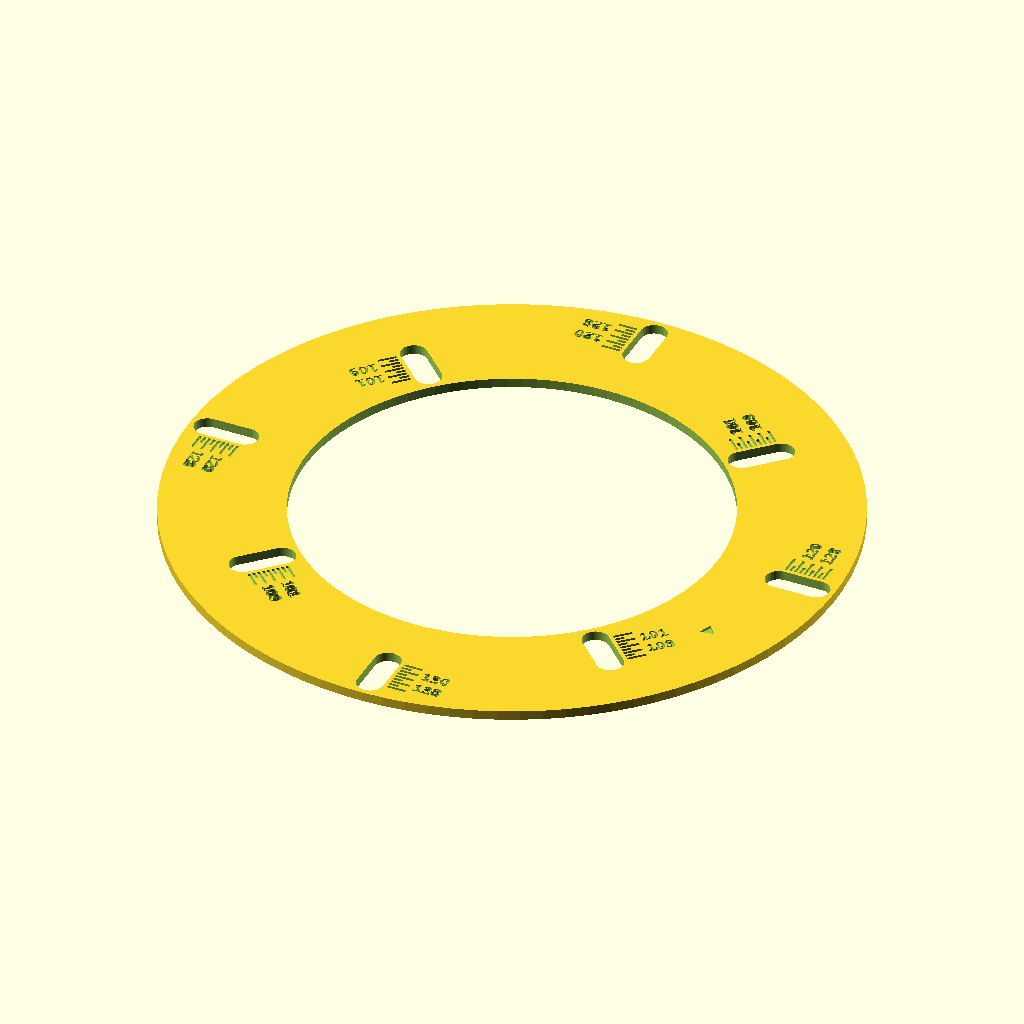
Cell 1: rendered with the file's own defaults.
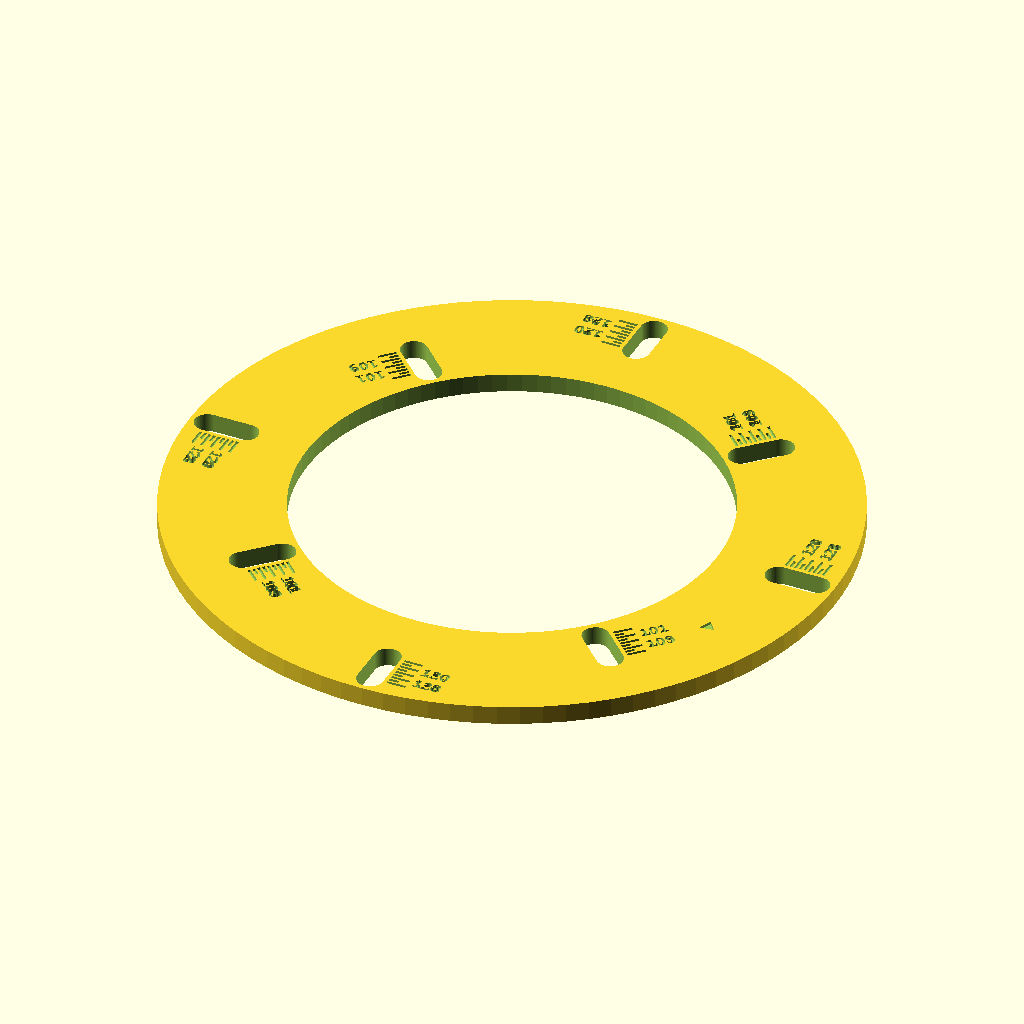
Cell 2: the same model with t = 4.
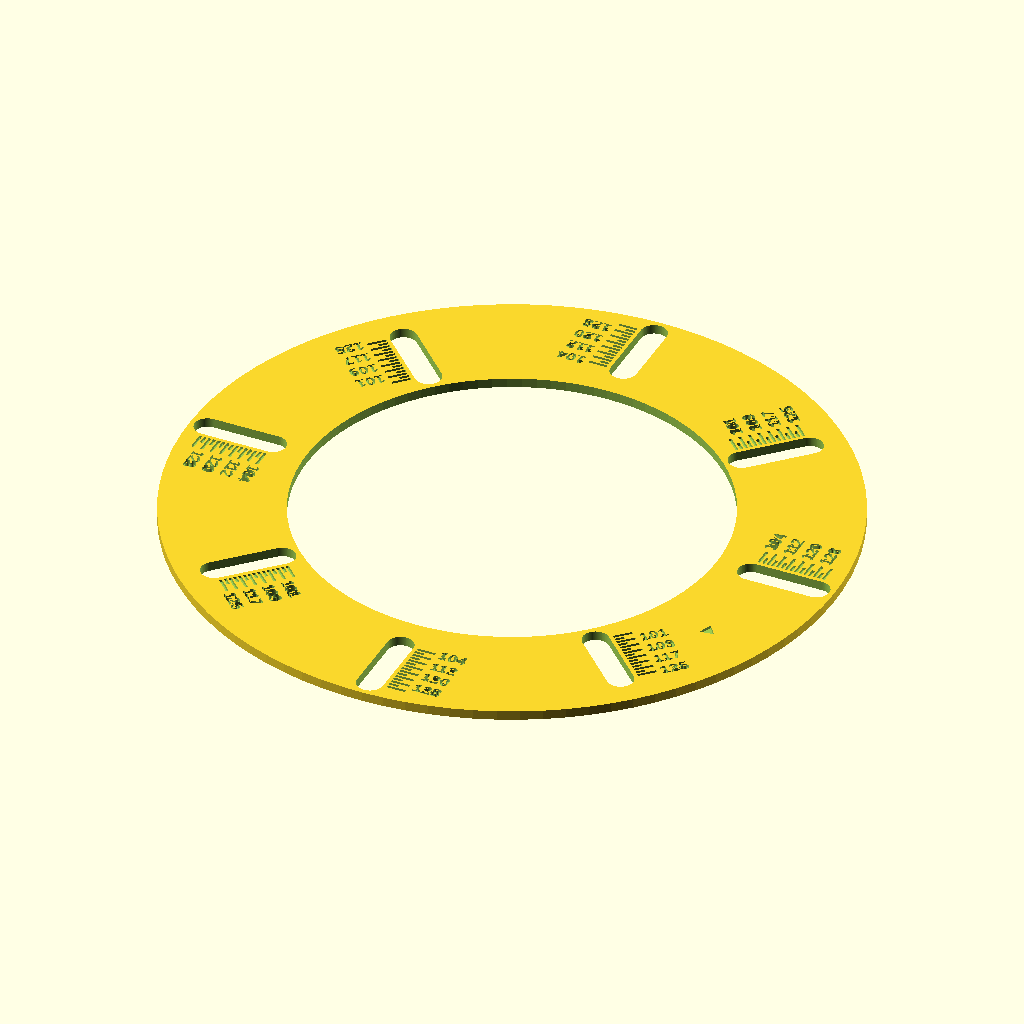
Cell 3 — span set to 12, the other parameters unchanged.
The same orthographic view direction (rotation 55°, 0°, 25°; colour scheme Cornfield) for every cell, with the view re-fitted per cell, so scale and position can differ between cells.
The OpenSCAD source (hardware/cad/parts/ls_gauge.scad):
// Lazy Susan hole gauge - a self-centring template (about 10 minutes, a few grams of PETG).
//
// Same outer diameter (140 mm) and centre opening (89 mm) as the real bearing, so it
// sits exactly concentric when its edges line up with the bearing's. Four radial slots
// per bolt circle show where the real holes are; read their position against the tick
// marks. Ticks are every 1 mm of radius = 2 mm of bolt-circle diameter; every 4th tick
// is labelled with the bolt-circle diameter it stands for.
// Then put the real values into params.scad (ls_outer_bc, ls_inner_bc, ls_hole_d).
include <../params.scad>

t      = 2.0;      // gauge thickness
span   = 6;        // slot reaches up to +/- this many mm of radius around the estimate
margin = 1.0;      // material kept between a slot end and the gauge's edges
engr   = 0.6;      // engraving depth for ticks/labels
slot_w = ls_hole_d + 0.5;

// Slot radius range, kept inside the ring so the gauge's edges stay intact
function r_lo(bc) = max(bc / 2 - span, ls_id / 2 + slot_w / 2 + margin);
function r_hi(bc) = min(bc / 2 + span, ls_od / 2 - slot_w / 2 - margin);

module slot(bc) {
    hull() for (r = [r_lo(bc), r_hi(bc)])
        translate([r, 0, -1]) cylinder(d = slot_w, h = t + 2);
}

module ticks(bc) {
    // A tick per mm of radius (= 2 mm of bolt-circle diameter), long ticks every 2 mm,
    // and the bolt-circle diameter printed beside every 4th tick (every 8 mm).
    for (dr = [-span : span]) {
        r = bc / 2 + dr;
        if (r >= r_lo(bc) && r <= r_hi(bc)) {
            long = dr % 2 == 0;
            translate([r - 0.3, slot_w / 2 + 0.8, t - engr]) cube([0.6, long ? 4 : 2, 1]);
            if (dr % 4 == 0)
                translate([r, slot_w / 2 + 5.6, t - engr]) rotate([0, 0, 90])
                    linear_extrude(1) text(str(2 * r), size = 2.6, halign = "left",
                                           valign = "center", font = "Liberation Sans:style=Bold");
        }
    }
}

difference() {
    difference() {
        cylinder(d = ls_od, h = t);                              // matches the bearing's rim
        translate([0, 0, -1]) cylinder(d = ls_id, h = t + 2);    // matches its centre opening
    }
    for (i = [0 : ls_holes - 1]) {
        rotate([0, 0, i * 90]) { slot(ls_outer_bc); ticks(ls_outer_bc); }
        rotate([0, 0, ls_inner_rot + i * 90]) { slot(ls_inner_bc); ticks(ls_inner_bc); }
    }
    // orientation mark, between the 0 deg outer slot and the 45 deg inner slot
    rotate([0, 0, -22.5]) translate([(ls_id + ls_od) / 4, 0, t - engr])
        cylinder(d = 3.5, h = 1, $fn = 3);
}
Customizer parameters (derived from the source; name, type, default, range or options):
t: number, default 2
span: number, default 6
margin: number, default 1
engr: number, default 0.6
